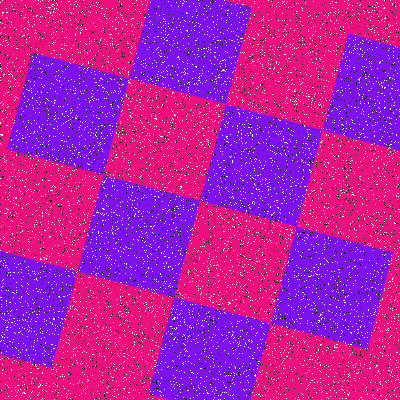

The table this chart was drawn from, first rows:
Type, X, Y
Salt, 183, 343
Salt, 89, 356
Salt, 106, 18
Salt, 357, 53
Salt, 278, 81
Salt, 347, 194
Salt, 165, 208
Salt, 11, 46
Salt, 239, 296
Salt, 184, 372
Salt, 28, 90
Salt, 111, 92
Salt, 184, 175
Salt, 98, 210
Salt, 314, 190
Salt, 278, 134
Salt, 105, 195
Salt, 6, 305
Salt, 102, 184
Salt, 8, 396
Salt, 360, 327
Salt, 163, 285
Salt, 88, 277
Salt, 365, 78
Salt, 291, 177
Salt, 110, 45
Salt, 235, 89
Salt, 56, 8
Salt, 94, 41
Salt, 115, 338
Salt, 11, 215
Salt, 66, 22
Salt, 286, 170
Salt, 350, 92
Salt, 104, 182
Salt, 241, 275
Salt, 68, 343
Salt, 261, 32
Salt, 293, 210
Salt, 384, 288
Salt, 57, 80
Salt, 117, 60
Salt, 284, 24
Salt, 353, 129
Salt, 156, 126
Salt, 280, 318
Salt, 26, 191
Salt, 287, 147
Salt, 243, 191
Salt, 199, 73
Salt, 237, 3
Salt, 67, 170
Salt, 69, 294
Salt, 357, 117
Salt, 398, 184
Salt, 31, 6
Salt, 2, 336
Salt, 339, 307
Salt, 345, 296
Salt, 142, 240
... 15,940 more rows
